Photos from the image-classification dataset "images" in the GitHub repository 7timothyhn/Capstone-CNN-MIU-project. Its 4 classes are: 4-4 time signature, half note, quarter note, whole note.

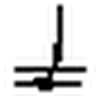
Label: quarter note

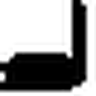
Label: quarter note

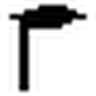
Label: quarter note

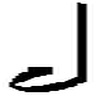
Label: half note

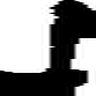
Label: quarter note

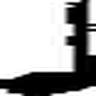
Label: quarter note
